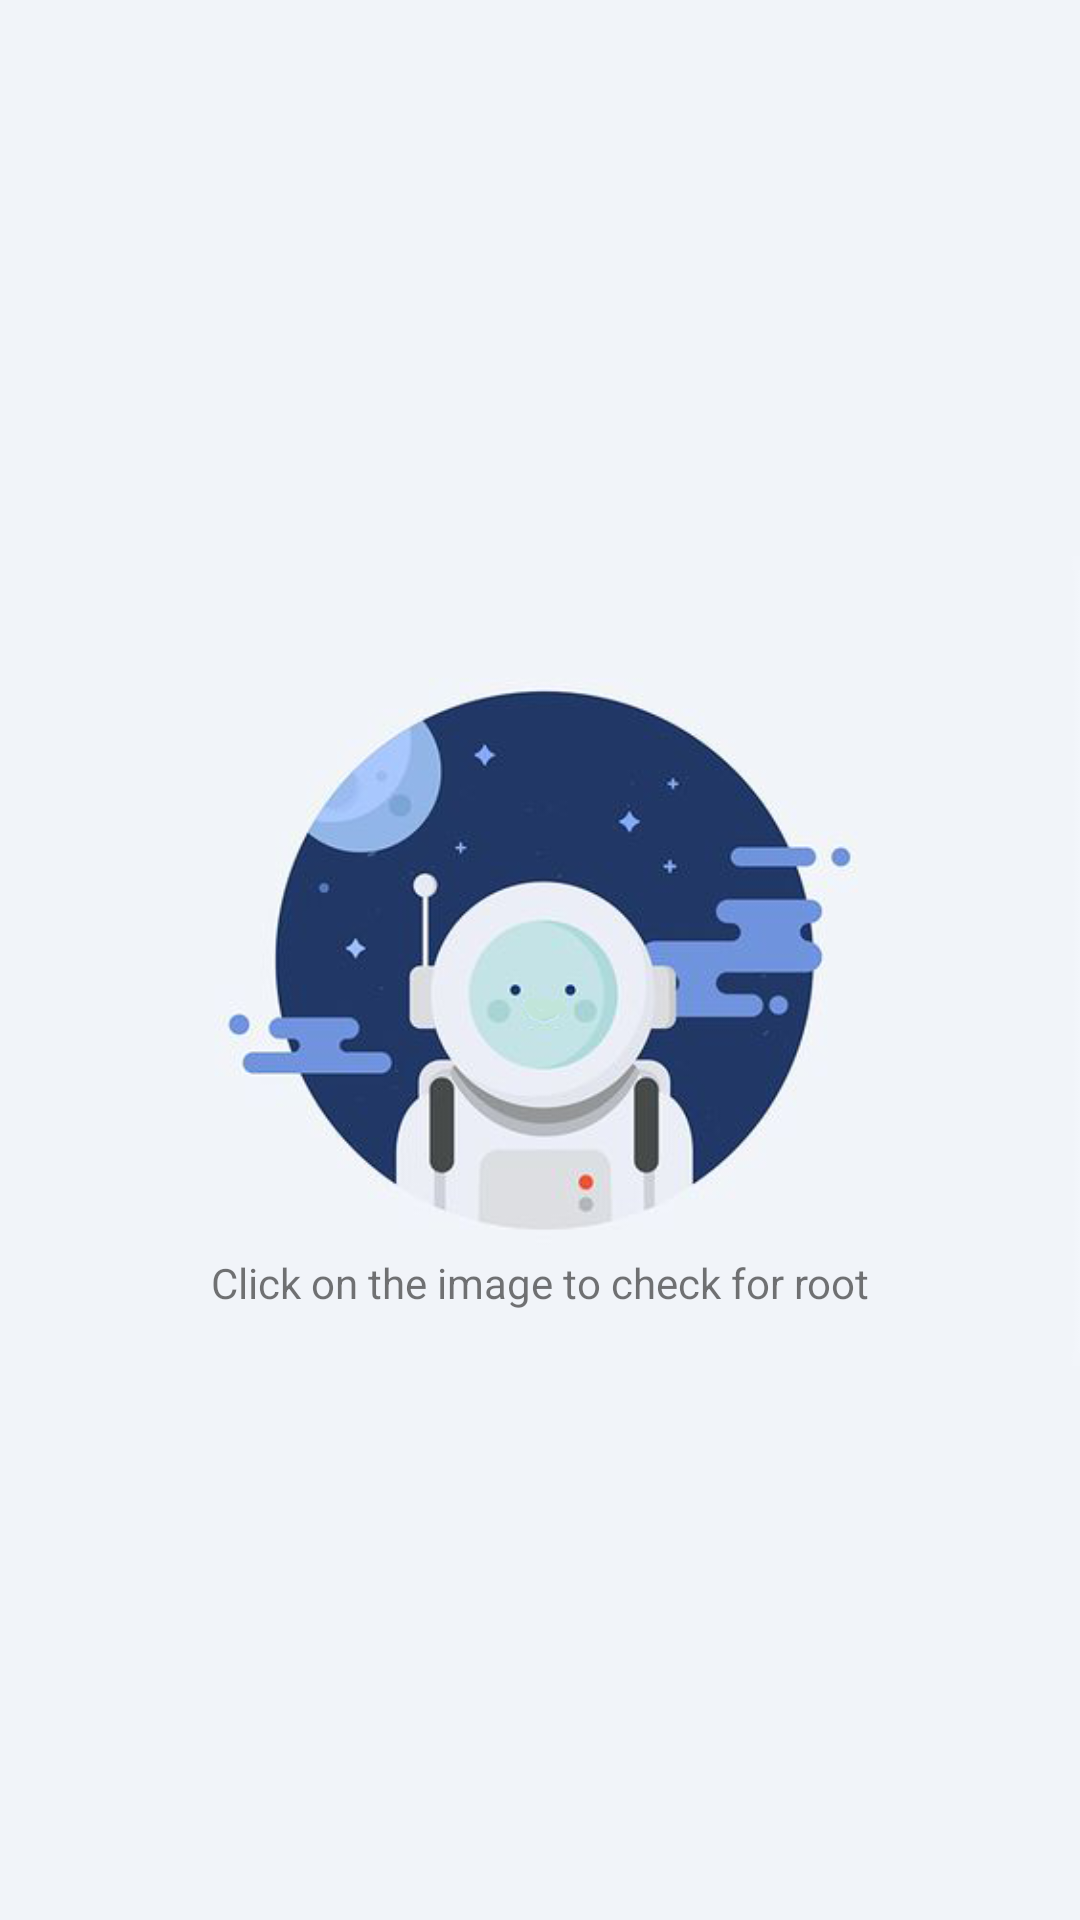

Android layout source for this screen:
<!-- AndroidManifest.xml: application theme AppTheme -->
<!-- res/layout/content_main.xml -->
<?xml version="1.0" encoding="utf-8"?>
<android.support.constraint.ConstraintLayout
    xmlns:android="http://schemas.android.com/apk/res/android"
    xmlns:app="http://schemas.android.com/apk/res-auto"
    xmlns:tools="http://schemas.android.com/tools"
    android:layout_width="match_parent"
    android:layout_height="match_parent"
    android:background="#f1f4f9"
    app:layout_behavior="@string/appbar_scrolling_view_behavior"
    tools:context="studio.kucuela.rootcheck.MainActivity"
    tools:showIn="@layout/app_bar_main">

    <ImageView
        android:id="@+id/neutral"
        android:layout_width="wrap_content"
        android:layout_height="wrap_content"
        app:layout_constraintBottom_toBottomOf="parent"
        app:layout_constraintLeft_toLeftOf="parent"
        app:layout_constraintRight_toRightOf="parent"
        android:onClick="check"
        app:layout_constraintTop_toTopOf="parent"
        android:src="@drawable/neutral"/>

    <ImageView
        android:id="@+id/root"
        android:layout_width="wrap_content"
        android:layout_height="wrap_content"
        app:layout_constraintBottom_toBottomOf="parent"
        app:layout_constraintLeft_toLeftOf="parent"
        app:layout_constraintRight_toRightOf="parent"
        app:layout_constraintTop_toTopOf="parent"
        android:onClick="root"
        android:visibility="invisible"
        android:src="@drawable/root"/>

    <ImageView
        android:id="@+id/not"
        android:layout_width="wrap_content"
        android:layout_height="wrap_content"
        app:layout_constraintBottom_toBottomOf="parent"
        app:layout_constraintLeft_toLeftOf="parent"
        app:layout_constraintRight_toRightOf="parent"
        android:onClick="not"
        android:visibility="invisible"
        app:layout_constraintTop_toTopOf="parent"
        android:src="@drawable/not"/>

    <TextView
        android:id="@+id/text1"
        android:layout_width="wrap_content"
        android:layout_height="wrap_content"
        android:layout_marginTop="215dp"
        android:text="Click on the image to check for root"
        android:textAlignment="center"
        app:layout_constraintBottom_toBottomOf="parent"
        app:layout_constraintLeft_toLeftOf="parent"
        app:layout_constraintRight_toRightOf="parent"
        app:layout_constraintTop_toTopOf="parent"/>

</android.support.constraint.ConstraintLayout>
<!-- res/layout/app_bar_main.xml (included above) -->
<?xml version="1.0" encoding="utf-8"?>
<android.support.design.widget.CoordinatorLayout
    xmlns:android="http://schemas.android.com/apk/res/android"
    xmlns:app="http://schemas.android.com/apk/res-auto"
    xmlns:tools="http://schemas.android.com/tools"
    android:layout_width="match_parent"
    android:layout_height="match_parent"
    tools:context="studio.kucuela.rootcheck.MainActivity">

    <android.support.design.widget.AppBarLayout
        android:layout_width="match_parent"
        android:layout_height="wrap_content"
        android:theme="@style/AppTheme.AppBarOverlay">

        <android.support.v7.widget.Toolbar
            android:id="@+id/toolbar"
            android:layout_width="match_parent"
            android:layout_height="?attr/actionBarSize"
            android:background="?attr/colorPrimary"
            app:popupTheme="@style/AppTheme.PopupOverlay"/>

    </android.support.design.widget.AppBarLayout>

    <include layout="@layout/content_main"/>



</android.support.design.widget.CoordinatorLayout>
<!-- resources referenced by this layout -->
<resources>
  <!-- drawable neutral: jpg bitmap (drawable, 55866 bytes) -->
  <!-- drawable not: jpg bitmap (drawable, 49841 bytes) -->
  <!-- drawable root: jpg bitmap (drawable, 13165 bytes) -->
  <style name="AppTheme.AppBarOverlay" parent="ThemeOverlay.AppCompat.Dark.ActionBar" />
  <style name="AppTheme.PopupOverlay" parent="ThemeOverlay.AppCompat.Light" />
  <style name="AppTheme" parent="Theme.AppCompat.Light.DarkActionBar">
          
          <item name="colorPrimary">@color/colorPrimary</item>
          <item name="colorPrimaryDark">@color/colorPrimaryDark</item>
          <item name="colorAccent">@color/colorAccent</item>
  
  
  
          <item name="android:navigationBarColor">@color/colorPrimaryDark</item>
      </style>
  <color name="colorPrimary">#213766</color>
  <color name="colorPrimaryDark">#213766</color>
  <color name="colorAccent">#FF4081</color>
</resources>
